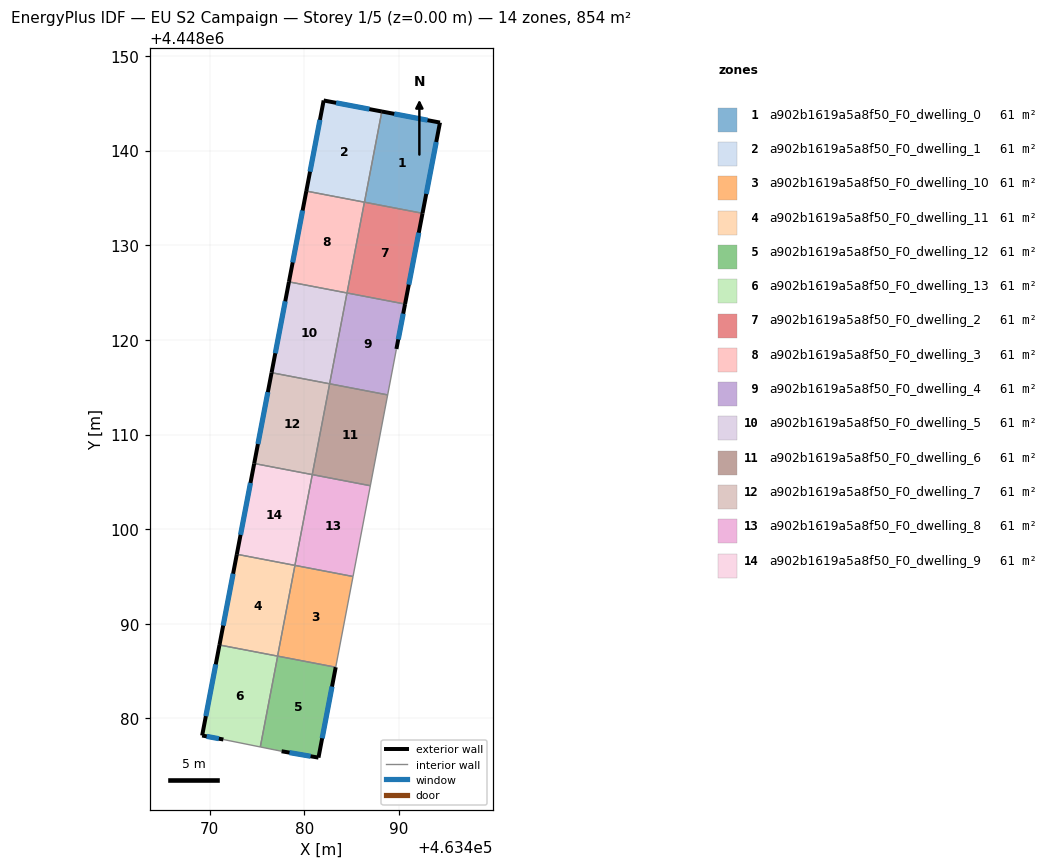
=== STOREY PLAN SPEC (per zone: floor XY polygon, exterior-wall plan segments, windows/doors) ===
zone 1: a902b1619a5a8f50_F0_dwelling_0  (61.0 m²)
  floor: (463494.33, 4448142.96) (463492.49, 4448133.38) (463486.35, 4448134.55) (463488.19, 4448144.14)
  exterior wall: (463494.33, 4448142.96) – (463488.19, 4448144.14)  [6.3 m]
    window: (463493.02, 4448143.22) – (463489.50, 4448143.89)  [6.1 m²]
  exterior wall: (463492.49, 4448133.38) – (463494.33, 4448142.96)  [9.8 m]
    window: (463492.88, 4448135.43) – (463493.94, 4448140.91)  [9.6 m²]
  interior walls: 2
zone 2: a902b1619a5a8f50_F0_dwelling_1  (61.0 m²)
  floor: (463488.19, 4448144.14) (463486.35, 4448134.55) (463480.21, 4448135.73) (463482.04, 4448145.30)
  exterior wall: (463488.19, 4448144.14) – (463482.04, 4448145.30)  [6.3 m]
    window: (463486.87, 4448144.39) – (463483.36, 4448145.05)  [6.1 m²]
  exterior wall: (463482.04, 4448145.30) – (463480.21, 4448135.73)  [9.7 m]
    window: (463481.65, 4448143.25) – (463480.60, 4448137.78)  [9.6 m²]
  interior walls: 2
zone 3: a902b1619a5a8f50_F0_dwelling_10  (61.0 m²)
  floor: (463485.14, 4448095.00) (463483.32, 4448085.41) (463477.17, 4448086.59) (463479.01, 4448096.17)
  interior walls: 5
zone 4: a902b1619a5a8f50_F0_dwelling_11  (61.0 m²)
  floor: (463479.01, 4448096.17) (463477.17, 4448086.59) (463471.03, 4448087.76) (463472.87, 4448097.35)
  exterior wall: (463472.87, 4448097.35) – (463471.03, 4448087.76)  [9.8 m]
    window: (463472.47, 4448095.30) – (463471.43, 4448089.82)  [9.6 m²]
  interior walls: 3
zone 5: a902b1619a5a8f50_F0_dwelling_12  (61.0 m²)
  floor: (463483.32, 4448085.41) (463481.49, 4448075.86) (463477.60, 4448076.54) (463475.35, 4448076.99) (463477.18, 4448086.59)
  exterior wall: (463477.60, 4448076.54) – (463481.49, 4448075.86)  [4.0 m]
    window: (463478.43, 4448076.39) – (463480.66, 4448076.01)  [3.9 m²]
  exterior wall: (463481.49, 4448075.86) – (463483.32, 4448085.41)  [9.7 m]
    window: (463481.88, 4448077.91) – (463482.92, 4448083.37)  [9.5 m²]
  interior walls: 3
zone 6: a902b1619a5a8f50_F0_dwelling_13  (61.0 m²)
  floor: (463477.18, 4448086.59) (463475.35, 4448076.99) (463471.45, 4448077.78) (463469.20, 4448078.20) (463471.03, 4448087.76)
  exterior wall: (463471.03, 4448087.76) – (463469.20, 4448078.20)  [9.7 m]
    window: (463470.64, 4448085.72) – (463469.59, 4448080.25)  [9.5 m²]
  exterior wall: (463469.20, 4448078.20) – (463471.45, 4448077.78)  [2.3 m]
    window: (463469.68, 4448078.11) – (463470.97, 4448077.87)  [2.2 m²]
  interior walls: 4
zone 7: a902b1619a5a8f50_F0_dwelling_2  (61.0 m²)
  floor: (463492.49, 4448133.38) (463490.64, 4448123.79) (463484.51, 4448124.96) (463486.35, 4448134.55)
  exterior wall: (463490.64, 4448123.79) – (463492.49, 4448133.38)  [9.8 m]
    window: (463491.04, 4448125.84) – (463492.09, 4448131.32)  [9.6 m²]
  interior walls: 3
zone 8: a902b1619a5a8f50_F0_dwelling_3  (61.0 m²)
  floor: (463486.35, 4448134.55) (463484.51, 4448124.96) (463478.37, 4448126.13) (463480.21, 4448135.73)
  exterior wall: (463480.21, 4448135.73) – (463478.37, 4448126.13)  [9.8 m]
    window: (463479.82, 4448133.67) – (463478.77, 4448128.19)  [9.6 m²]
  interior walls: 3
zone 9: a902b1619a5a8f50_F0_dwelling_4  (61.0 m²)
  floor: (463490.64, 4448123.79) (463489.73, 4448119.04) (463489.72, 4448118.99) (463488.80, 4448114.19) (463482.67, 4448115.36) (463484.51, 4448124.96)
  exterior wall: (463489.73, 4448119.04) – (463490.64, 4448123.79)  [4.8 m]
    window: (463489.93, 4448120.06) – (463490.45, 4448122.77)  [4.7 m²]
  interior walls: 5
zone 10: a902b1619a5a8f50_F0_dwelling_5  (61.0 m²)
  floor: (463484.51, 4448124.96) (463482.67, 4448115.36) (463476.54, 4448116.54) (463478.37, 4448126.13)
  exterior wall: (463478.37, 4448126.13) – (463476.54, 4448116.54)  [9.8 m]
    window: (463477.98, 4448124.08) – (463476.93, 4448118.59)  [9.6 m²]
  interior walls: 3
zone 11: a902b1619a5a8f50_F0_dwelling_6  (61.0 m²)
  floor: (463488.80, 4448114.19) (463486.97, 4448104.59) (463480.84, 4448105.77) (463482.67, 4448115.36)
  interior walls: 4
zone 12: a902b1619a5a8f50_F0_dwelling_7  (61.0 m²)
  floor: (463482.67, 4448115.36) (463480.84, 4448105.77) (463474.70, 4448106.94) (463476.54, 4448116.54)
  exterior wall: (463476.54, 4448116.54) – (463474.70, 4448106.94)  [9.8 m]
    window: (463476.14, 4448114.48) – (463475.10, 4448109.00)  [9.6 m²]
  interior walls: 3
zone 13: a902b1619a5a8f50_F0_dwelling_8  (61.0 m²)
  floor: (463486.97, 4448104.59) (463485.14, 4448095.00) (463479.00, 4448096.18) (463480.84, 4448105.77)
  interior walls: 4
zone 14: a902b1619a5a8f50_F0_dwelling_9  (61.0 m²)
  floor: (463480.84, 4448105.77) (463479.00, 4448096.18) (463472.87, 4448097.35) (463474.70, 4448106.94)
  exterior wall: (463474.70, 4448106.94) – (463472.87, 4448097.35)  [9.8 m]
    window: (463474.31, 4448104.89) – (463473.26, 4448099.40)  [9.6 m²]
  interior walls: 3

=== DERIVED (storey summary) ===
Building: EU S2 Campaign
Storey: 1 of 5  (floor level z = 0.00 m)
Storey gross floor area: 854.2 m²
Zones on this storey: 14
  - a902b1619a5a8f50_F0_dwelling_0: floor 61.0 m²; exterior wall 16.0 m (48.1 m²); 2 window(s) 15.7 m²; WWR 32.7%
  - a902b1619a5a8f50_F0_dwelling_1: floor 61.0 m²; exterior wall 16.0 m (48.0 m²); 2 window(s) 15.7 m²; WWR 32.7%
  - a902b1619a5a8f50_F0_dwelling_10: floor 61.0 m²
  - a902b1619a5a8f50_F0_dwelling_11: floor 61.0 m²; exterior wall 9.8 m (29.3 m²); 1 window(s) 9.6 m²; WWR 32.7%
  - a902b1619a5a8f50_F0_dwelling_12: floor 61.0 m²; exterior wall 13.7 m (41.0 m²); 2 window(s) 13.4 m²; WWR 32.7%
  - a902b1619a5a8f50_F0_dwelling_13: floor 61.0 m²; exterior wall 12.0 m (36.1 m²); 2 window(s) 11.8 m²; WWR 32.7%
  - a902b1619a5a8f50_F0_dwelling_2: floor 61.0 m²; exterior wall 9.8 m (29.3 m²); 1 window(s) 9.6 m²; WWR 32.7%
  - a902b1619a5a8f50_F0_dwelling_3: floor 61.0 m²; exterior wall 9.8 m (29.3 m²); 1 window(s) 9.6 m²; WWR 32.7%
  - a902b1619a5a8f50_F0_dwelling_4: floor 61.0 m²; exterior wall 4.8 m (14.5 m²); 1 window(s) 4.7 m²; WWR 32.7%
  - a902b1619a5a8f50_F0_dwelling_5: floor 61.0 m²; exterior wall 9.8 m (29.3 m²); 1 window(s) 9.6 m²; WWR 32.7%
  - a902b1619a5a8f50_F0_dwelling_6: floor 61.0 m²
  - a902b1619a5a8f50_F0_dwelling_7: floor 61.0 m²; exterior wall 9.8 m (29.3 m²); 1 window(s) 9.6 m²; WWR 32.7%
  - a902b1619a5a8f50_F0_dwelling_8: floor 61.0 m²
  - a902b1619a5a8f50_F0_dwelling_9: floor 61.0 m²; exterior wall 9.8 m (29.3 m²); 1 window(s) 9.6 m²; WWR 32.7%
Zone adjacency (shared interzone walls):
  - a902b1619a5a8f50_F0_dwelling_0 ↔ a902b1619a5a8f50_F0_dwelling_1
  - a902b1619a5a8f50_F0_dwelling_0 ↔ a902b1619a5a8f50_F0_dwelling_2
  - a902b1619a5a8f50_F0_dwelling_1 ↔ a902b1619a5a8f50_F0_dwelling_3
  - a902b1619a5a8f50_F0_dwelling_10 ↔ a902b1619a5a8f50_F0_dwelling_11
  - a902b1619a5a8f50_F0_dwelling_10 ↔ a902b1619a5a8f50_F0_dwelling_13
  - a902b1619a5a8f50_F0_dwelling_11 ↔ a902b1619a5a8f50_F0_dwelling_13
  - a902b1619a5a8f50_F0_dwelling_11 ↔ a902b1619a5a8f50_F0_dwelling_9
  - a902b1619a5a8f50_F0_dwelling_12 ↔ a902b1619a5a8f50_F0_dwelling_13
  - a902b1619a5a8f50_F0_dwelling_2 ↔ a902b1619a5a8f50_F0_dwelling_3
  - a902b1619a5a8f50_F0_dwelling_2 ↔ a902b1619a5a8f50_F0_dwelling_4
  - a902b1619a5a8f50_F0_dwelling_3 ↔ a902b1619a5a8f50_F0_dwelling_5
  - a902b1619a5a8f50_F0_dwelling_4 ↔ a902b1619a5a8f50_F0_dwelling_5
  - a902b1619a5a8f50_F0_dwelling_5 ↔ a902b1619a5a8f50_F0_dwelling_7
  - a902b1619a5a8f50_F0_dwelling_6 ↔ a902b1619a5a8f50_F0_dwelling_7
  - a902b1619a5a8f50_F0_dwelling_7 ↔ a902b1619a5a8f50_F0_dwelling_9
  - a902b1619a5a8f50_F0_dwelling_8 ↔ a902b1619a5a8f50_F0_dwelling_9